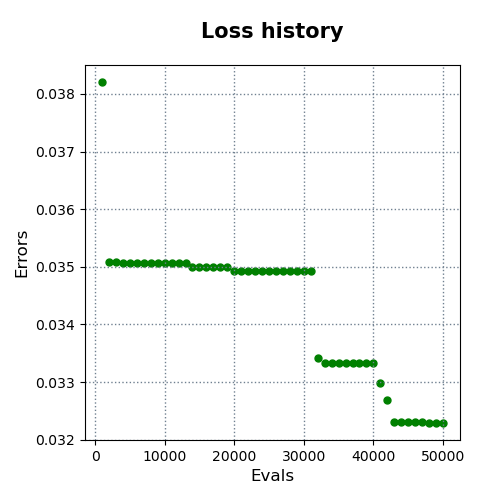

Source data for this figure (header and first rows):
evals, errors
1000, 0.03821
2000, 0.03509
3000, 0.03508
4000, 0.03508
5000, 0.03508
6000, 0.03508
7000, 0.03508
8000, 0.03508
9000, 0.03508
10000, 0.03508
11000, 0.03508
12000, 0.03508
13000, 0.03508
14000, 0.035
15000, 0.035
16000, 0.035
17000, 0.035
18000, 0.035
19000, 0.035
20000, 0.03493
21000, 0.03493
22000, 0.03493
23000, 0.03493
24000, 0.03493
25000, 0.03493
26000, 0.03493
27000, 0.03493
28000, 0.03493
29000, 0.03493
30000, 0.03493
31000, 0.03493
32000, 0.03341
33000, 0.03333
34000, 0.03332
35000, 0.03332
36000, 0.03332
37000, 0.03332
38000, 0.03332
39000, 0.03332
40000, 0.03332
41000, 0.03298
42000, 0.03268
43000, 0.0323
44000, 0.0323
45000, 0.0323
46000, 0.0323
47000, 0.0323
48000, 0.03229
49000, 0.03229
50000, 0.03229
